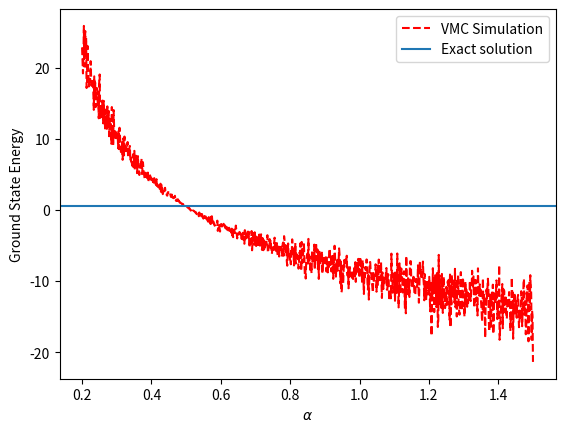

Reproduce this figure in Python. (Note: this script raises an exception after producing the figure.)
#!/usr/bin/env python
from __future__ import division
import numpy as np
import matplotlib.pyplot as plt

"""
Variational Monte Carlo Method for a 1D Simple
Harmonic Oscillator 
"""

__author__ = "Eric Yeung"

np.random.seed(1337) # Seed the random generator 

N = 1000 # Number of Monte-Carlo steps
h = 1    # Step-size

# Trial wave function
def psi(alpha, x):
	return np.exp(-2*alpha*x**2)

def localenergy(alpha, x):
	return alpha + (0.5 - 2*alpha**2)*x**2

# Metropolis Algorithm to keep position or accept a trial position 
def metropolis(alpha, x, xtrial):
	# Ratio between the probability functions |psi|^2
	omega = (psi(alpha, xtrial)/psi(alpha, x))**2 

	if omega >= 1:
		return True # New position is accepted unconditionally
	else:
		if omega > np.random.rand(): # Acceptance probability
			return True # New position is accepted 
		else:
			return False # New position is not accepted, keep old 

# The main program
def main(alpha):
	# Radius, random number from 0 to 1
	x = np.random.rand()

	# Initialize energy and energy squared
	E1 = 0.
	E2 = 0.

	# Keep track of steps
	steps = 0.

	# Begin the the loop for the Markov Chain
	for i in range(N):
		xtrial = x + h*np.random.uniform(0, 1) # Calculate a trial position 

		if metropolis(alpha, x, xtrial) == True:
			x = xtrial # Keep the trial position
			# Accumulate the local energy, and local energy squared (for variance)
			E1 += localenergy(alpha, x)
			E2 += localenergy(alpha, x)**2
			steps += 1	

	# Divide by total number of steps to get energy
	tempenergy = E1/steps 
	tempvariance = tempenergy**2 - E2/steps

	return tempenergy, tempvariance

# Define a range of alpha to vary (Pade-Jastrow Variational Parameter)
alpharange = np.arange(0.2, 1.5, (1.5-0.2)/N)

# Initialize local energy and variance lists
energylist = []
variancelist = []

# Calculate the ground state for varying alpha
for alpha in alpharange:
	energylist.append(main(alpha)[0])
	variancelist.append(main(alpha)[1])

if __name__ == "__main__": 
	plt.figure(1)
	plt.plot(alpharange, energylist, color = 'r', linestyle = '--', 
		label = 'VMC Simulation')
	plt.axhline(y = 0.5, label = "Exact solution")
	plt.xlabel(r'$\alpha$')
	plt.ylabel('Ground State Energy')
	plt.legend().draggable()

	plt.figure(2)
	plt.plot(alpharange, variancelist)
	plt.xlabel(r'$\alpha$')
	plt.ylabel('Variance of Energy')
	plt.show()
